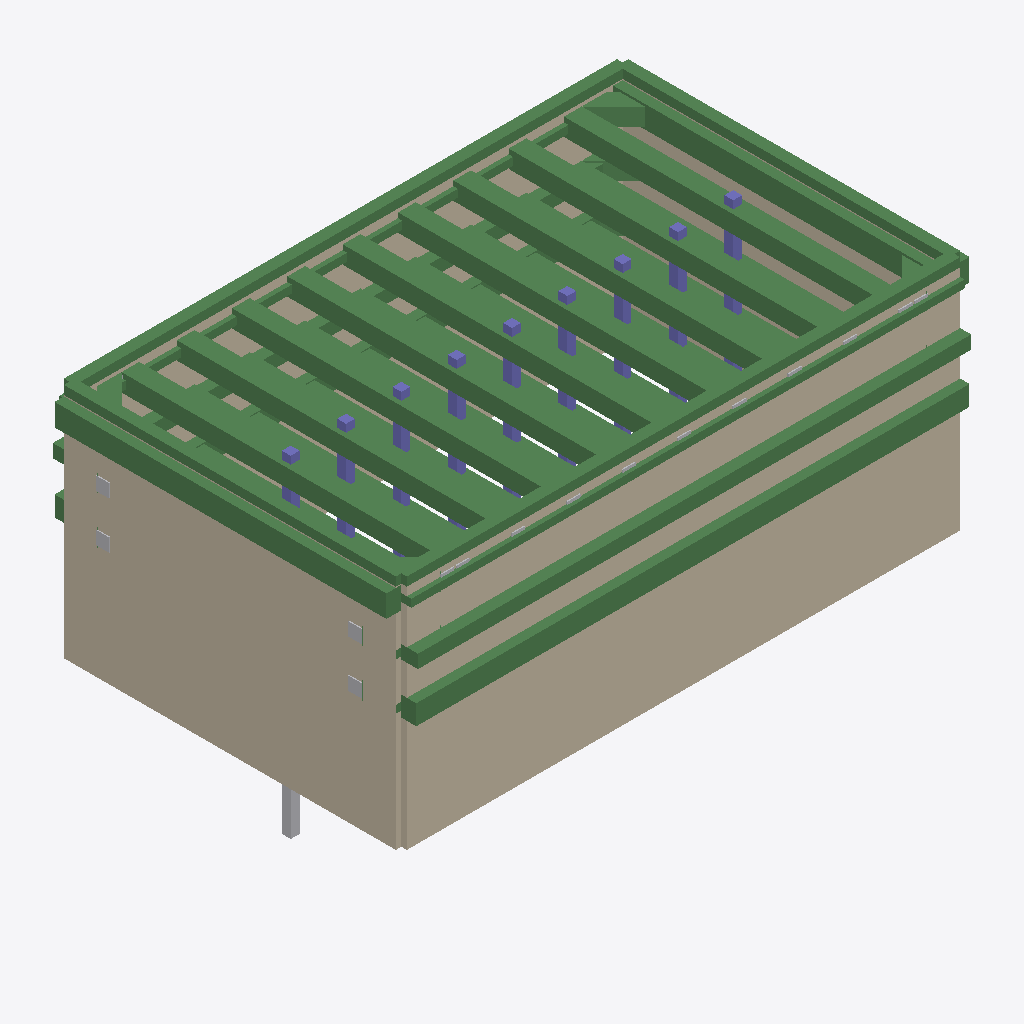
Isometric view of an IFC building model (IFC-SPF (STEP), schema IFC4, length unit metre), seen from the south-west, elements coloured by IFC class: 45 beams (green), 16 other elements (light grey), 9 columns (violet), 4 walls (beige).
Extent 52.7 m × 33.0 m × 30.4 m (x, y, z). Storeys (1): Temporary support stage model at 0.00 m. Elements (155): 87 IfcBuildingElementProxy, 55 IfcBeam, 9 IfcColumn, 4 IfcWall.

HEADER;
FILE_DESCRIPTION(('PitGuard BIM Designer coordination_light IFC4 export with viewer-safe STEP text, swept solids and design property sets'),'2;1');
FILE_NAME('project-d0f01005d5e4_coordination_light.ifc','2026-07-06T13:27:34.767640+00:00',('PitGuard'),('OpenAI'),'PitGuard BIM Designer 2.0','PitGuard IFC exporter','');
FILE_SCHEMA(('IFC4'));
ENDSEC;
DATA;
#16=IFCPROJECT('0st47i4b17KhhD8QKcRMn$',#5,'PitGuard 全流程示例：矩形深基坑','PitGuard engineering IFC export; professional review required',$,$,$,(#15),#10);
#22=IFCSITE('0g1cYibS565hUH8_CIGlDG',#5,'示例场地 / 本地坐标','Generated from PitGuard project',$,#21,$,$,.ELEMENT.,$,$,$,$,$);
#28=IFCBUILDING('1EDNFnXYXAPRDFAu8WHq7v',#5,'Foundation Pit Support Model',$,$,#27,$,$,.ELEMENT.,$,$,$);
#34=IFCBUILDINGSTOREY('1J1HQ4$kbDTgXYbLlmx3B5',#5,'Temporary support stage model',$,$,#33,$,$,.ELEMENT.,0.0);
#57=IFCWALL('2rq3POIPDDtQxfE8GsUihp',#5,'DW-S1-001','Diaphragm wall solid generated by PitGuard',$,#45,#56,$,.STANDARD.);
#207=IFCWALL('216goLomD3ZBZgPU7UxYoi',#5,'DW-S4-001','Diaphragm wall solid generated by PitGuard',$,#195,#206,$,.STANDARD.);
#641=IFCBEAM('1OAy8IMlHENQliaMJ_9FHE',#5,'WB-L3-S1','Crown/wale beam generated by PitGuard',$,#629,#640,$,.BEAM.);
#513=IFCBEAM('0QE6sbCqf2NvvUpjskrXkY',#5,'WB-L2-S1','Crown/wale beam generated by PitGuard',$,#501,#512,$,.BEAM.);
#157=IFCWALL('1Asi3QBEv5uO4nPLsmuscn',#5,'DW-S3-001','Diaphragm wall solid generated by PitGuard',$,#145,#156,$,.STANDARD.);
#257=IFCBEAM('2ETyVwguT0NOc8iPpytR7o',#5,'CB-S1','Crown/wale beam generated by PitGuard',$,#245,#256,$,.BEAM.);
#321=IFCBEAM('3s_co9Zi56QPjPDgmXQXF$',#5,'CB-S3','Crown/wale beam generated by PitGuard',$,#309,#320,$,.BEAM.);
#481=IFCBEAM('2aD1RysaHBX8v5qwxkprIR',#5,'WB-L1-S4','Crown/wale beam generated by PitGuard',$,#469,#480,$,.BEAM.);
#1069=IFCBEAM('15_WPPHXnFKwni6mD4kGqI',#5,'SP-L1-7','Internal support beam generated by PitGuard',$,#1057,#1068,$,.BEAM.);
#869=IFCBEAM('0oW7A6gUL7Ch2cn34mAAN5',#5,'SP-L1-3','Internal support beam generated by PitGuard',$,#857,#868,$,.BEAM.);
#1019=IFCBEAM('0kYa$fQq5D2R6Cf_RWwDG7',#5,'SP-L1-6','Internal support beam generated by PitGuard',$,#1007,#1018,$,.BEAM.);
#1169=IFCBEAM('2VxCNkXN19vwczDizafZL2',#5,'SP-L1-9','Internal support beam generated by PitGuard',$,#1157,#1168,$,.BEAM.);
#919=IFCBEAM('1Dw$sNHDnERhBW31vnenzo',#5,'SP-L1-4','Internal support beam generated by PitGuard',$,#907,#918,$,.BEAM.);
#1119=IFCBEAM('2QvXzKuJ9ET8MoX4mVXQ5c',#5,'SP-L1-8','Internal support beam generated by PitGuard',$,#1107,#1118,$,.BEAM.);
#819=IFCBEAM('1TyezAqqX5BhxPbdYVbeLw',#5,'SP-L1-2','Internal support beam generated by PitGuard',$,#807,#818,$,.BEAM.);
#969=IFCBEAM('27v18vo5zBRu382QW9LQmm',#5,'SP-L1-5','Internal support beam generated by PitGuard',$,#957,#968,$,.BEAM.);
#769=IFCBEAM('1$QAucaAHBGBBmWCAKaBJx',#5,'SP-L1-1','Internal support beam generated by PitGuard',$,#757,#768,$,.BEAM.);
#417=IFCBEAM('2u$91ftXz37OGyemCAuGMB',#5,'WB-L1-S2','Crown/wale beam generated by PitGuard',$,#405,#416,$,.BEAM.);
#385=IFCBEAM('3NVRH59VDBf9D1SXfFx0xA',#5,'WB-L1-S1','Crown/wale beam generated by PitGuard',$,#373,#384,$,.BEAM.);
#353=IFCBEAM('2KXlbJ5fTBxAIZVOm_kNAT',#5,'CB-S4','Crown/wale beam generated by PitGuard',$,#341,#352,$,.BEAM.);
#289=IFCBEAM('1M4ZYmSyv4fRJ_IUHXqs$v',#5,'CB-S2','Crown/wale beam generated by PitGuard',$,#277,#288,$,.BEAM.);
#107=IFCWALL('2K3cuJO0f1pRdT7OqJCvjR',#5,'DW-S2-001','Diaphragm wall solid generated by PitGuard',$,#95,#106,$,.STANDARD.);
#449=IFCBEAM('02crEs1V5BuReLTZTuXxk1',#5,'WB-L1-S3','Crown/wale beam generated by PitGuard',$,#437,#448,$,.BEAM.);
#577=IFCBEAM('0XCeHkA9n1Kvwrdd5GXquK',#5,'WB-L2-S3','Crown/wale beam generated by PitGuard',$,#565,#576,$,.BEAM.);
#1719=IFCBEAM('3SYa2jUWL5hB6tA54uc$0L',#5,'SP-L2-7','Internal support beam generated by PitGuard',$,#1707,#1718,$,.BEAM.);
#1519=IFCBEAM('27NDn$Xl1Bi8eeOdDD$Ap1',#5,'SP-L2-3','Internal support beam generated by PitGuard',$,#1507,#1518,$,.BEAM.);
#1569=IFCBEAM('1pF6yW7i9Buwtui9CFdFrU',#5,'SP-L2-4','Internal support beam generated by PitGuard',$,#1557,#1568,$,.BEAM.);
#1769=IFCBEAM('19G3Qv_Jb1b8eNbO3Wys0e',#5,'SP-L2-8','Internal support beam generated by PitGuard',$,#1757,#1768,$,.BEAM.);
#1469=IFCBEAM('1lDURahCH8mB432QZS5Irw',#5,'SP-L2-2','Internal support beam generated by PitGuard',$,#1457,#1468,$,.BEAM.);
#1619=IFCBEAM('2Yso$h4z55qAlSOwUypBBo',#5,'SP-L2-5','Internal support beam generated by PitGuard',$,#1607,#1618,$,.BEAM.);
#1669=IFCBEAM('1E0qa5T5zCahXu7GHIwDcX',#5,'SP-L2-6','Internal support beam generated by PitGuard',$,#1657,#1668,$,.BEAM.);
#1819=IFCBEAM('0vlq9segDA2BfDFDc9FqWF',#5,'SP-L2-9','Internal support beam generated by PitGuard',$,#1807,#1818,$,.BEAM.);
#705=IFCBEAM('3GSFdP2fP5mhYeoL$U2bKd',#5,'WB-L3-S3','Crown/wale beam generated by PitGuard',$,#693,#704,$,.BEAM.);
#2219=IFCBEAM('2rr7RBzr9AS9vicihHUl6G',#5,'SP-L3-4','Internal support beam generated by PitGuard',$,#2207,#2218,$,.BEAM.);
#2169=IFCBEAM('1YEHxEg2LCfRjBRoWoYsA_',#5,'SP-L3-3','Internal support beam generated by PitGuard',$,#2157,#2168,$,.BEAM.);
#2419=IFCBEAM('0oIsCk3xj7LhW$Duuh3z_w',#5,'SP-L3-8','Internal support beam generated by PitGuard',$,#2407,#2418,$,.BEAM.);
#2369=IFCBEAM('15XtZ1oy9Dtejuj7AXRI6E',#5,'SP-L3-7','Internal support beam generated by PitGuard',$,#2357,#2368,$,.BEAM.);
#2269=IFCBEAM('3UEELwMEj1fvgl5wkCngbU',#5,'SP-L3-5','Internal support beam generated by PitGuard',$,#2257,#2268,$,.BEAM.);
#2319=IFCBEAM('05z042R4X0GfLpZx$ZfqBA',#5,'SP-L3-6','Internal support beam generated by PitGuard',$,#2307,#2318,$,.BEAM.);
#2469=IFCBEAM('3zwNHD8Mv5MfyhlRBm6Qv6',#5,'SP-L3-9','Internal support beam generated by PitGuard',$,#2457,#2468,$,.BEAM.);
#1369=IFCBEAM('3o1vDwj5L9fgT8HcN8Xejw',#5,'DB-L1-4','Internal support beam generated by PitGuard',$,#1357,#1368,$,.BEAM.);
#2119=IFCBEAM('0oR9xK2eH3duMCv1KNHw6A',#5,'SP-L3-2','Internal support beam generated by PitGuard',$,#2107,#2118,$,.BEAM.);
#3019=IFCCOLUMN('1rQ3WDfhTCm8i3QpnJ040L',#5,'STC-006','Temporary column generated by PitGuard',$,#3007,#3018,$,.COLUMN.);
#3199=IFCCOLUMN('1QLAlxAS99Hum3HV71HdDL',#5,'STC-009','Temporary column generated by PitGuard',$,#3187,#3198,$,.COLUMN.);
#2959=IFCCOLUMN('3dvYi4zR11QwvkicbLaUxs',#5,'STC-005','Temporary column generated by PitGuard',$,#2947,#2958,$,.COLUMN.);
#3139=IFCCOLUMN('1C64_vTHvD9PjOSO_uuEHj',#5,'STC-008','Temporary column generated by PitGuard',$,#3127,#3138,$,.COLUMN.);
#2899=IFCCOLUMN('1ZCyLRis90zfDQvOFV7Ci3',#5,'STC-004','Temporary column generated by PitGuard',$,#2887,#2898,$,.COLUMN.);
#3079=IFCCOLUMN('3J2z9mzDHEjBMNJy1mxQyU',#5,'STC-007','Temporary column generated by PitGuard',$,#3067,#3078,$,.COLUMN.);
#2839=IFCCOLUMN('2FcmV0Tev1zwzm9x$9wuyk',#5,'STC-003','Temporary column generated by PitGuard',$,#2827,#2838,$,.COLUMN.);
#2779=IFCCOLUMN('2M7W8ofSD1AvG7H48UsVe0',#5,'STC-002','Temporary column generated by PitGuard',$,#2767,#2778,$,.COLUMN.);
#2751=IFCBUILDINGELEMENTPROXY('0i9L6926rArv0klYJKBU3N',#5,'PILE-STC-001','Temporary column pile proxy generated by PitGuard V2.0',$,#2739,#2750,$,$);
#1269=IFCBEAM('0NozqVjd18i8et0xsdxErs',#5,'DB-L1-2','Internal support beam generated by PitGuard',$,#1257,#1268,$,.BEAM.);
#2719=IFCCOLUMN('2IpFSuaAz3bQfCKOLa6yBu',#5,'STC-001','Temporary column generated by PitGuard',$,#2707,#2718,$,.COLUMN.);
#2019=IFCBEAM('2U2CwOWuv3Lw4BlEcB48K3',#5,'DB-L2-4','Internal support beam generated by PitGuard',$,#2007,#2018,$,.BEAM.);
#1319=IFCBEAM('0h$0klki92uh3omWq836Q4',#5,'DB-L1-3','Internal support beam generated by PitGuard',$,#1307,#1318,$,.BEAM.);
#4799=IFCBUILDINGELEMENTPROXY('2fRwcqMPP0ZvzjS1SCvfxq',#5,'ND-DB-L2-1-A','Support-wale node generated by PitGuard',$,#4787,#4798,$,$);
#4904=IFCBUILDINGELEMENTPROXY('21mwjL9oj8wPCDmHusOHJK',#5,'ND-DB-L2-2-B','Support-wale node generated by PitGuard',$,#4892,#4903,$,$);
#5709=IFCBUILDINGELEMENTPROXY('2GVFPg2kz8Y9_ZwW$NtgY_',#5,'ND-DB-L3-1-A','Support-wale node generated by PitGuard',$,#5697,#5708,$,$);
#5814=IFCBUILDINGELEMENTPROXY('1suUycobz84x5Cel3lTuxs',#5,'ND-DB-L3-2-B','Support-wale node generated by PitGuard',$,#5802,#5813,$,$);
#1219=IFCBEAM('1APm9sjM173BlMrJmXlkxP',#5,'DB-L1-1','Internal support beam generated by PitGuard',$,#1207,#1218,$,.BEAM.);
#2669=IFCBEAM('1oD$SlnpD5Yf2Tw3uBPvPV',#5,'DB-L3-4','Internal support beam generated by PitGuard',$,#2657,#2668,$,.BEAM.);
#3679=IFCBUILDINGELEMENTPROXY('3yWdMzdCfBC8ZtY8Py_$hT',#5,'ND-SP-L1-7-A','Support-wale node generated by PitGuard',$,#3667,#3678,$,$);
#3399=IFCBUILDINGELEMENTPROXY('09gRVodan9DQxV9iGkIxmZ',#5,'ND-SP-L1-3-A','Support-wale node generated by PitGuard',$,#3387,#3398,$,$);
#3609=IFCBUILDINGELEMENTPROXY('3fFZtp7$j42BjM16oy2Ulk',#5,'ND-SP-L1-6-A','Support-wale node generated by PitGuard',$,#3597,#3608,$,$);
#3819=IFCBUILDINGELEMENTPROXY('1rXtVieJL4zRET3KT1B0mh',#5,'ND-SP-L1-9-A','Support-wale node generated by PitGuard',$,#3807,#3818,$,$);
#3469=IFCBUILDINGELEMENTPROXY('0io3LDxtrBdhPMvirDpgla',#5,'ND-SP-L1-4-A','Support-wale node generated by PitGuard',$,#3457,#3468,$,$);
#3749=IFCBUILDINGELEMENTPROXY('3C6tWZXUjDtBJRNvWeTqPZ',#5,'ND-SP-L1-8-A','Support-wale node generated by PitGuard',$,#3737,#3748,$,$);
#3259=IFCBUILDINGELEMENTPROXY('3$HMUePaXC1OraXki3gL10',#5,'ND-SP-L1-1-A','Support-wale node generated by PitGuard',$,#3247,#3258,$,$);
#3329=IFCBUILDINGELEMENTPROXY('3ODZxScWr5reqiPZEC3AEa',#5,'ND-SP-L1-2-A','Support-wale node generated by PitGuard',$,#3317,#3328,$,$);
#3539=IFCBUILDINGELEMENTPROXY('3aJdOyKnX4KO0PHZWgpSoJ',#5,'ND-SP-L1-5-A','Support-wale node generated by PitGuard',$,#3527,#3538,$,$);
#3924=IFCBUILDINGELEMENTPROXY('2kF8KPJyvBURkINLmQQVei',#5,'ND-DB-L1-1-B','Support-wale node generated by PitGuard',$,#3912,#3923,$,$);
#4029=IFCBUILDINGELEMENTPROXY('2H4sDtfa56zQkYaoLJTkk1',#5,'ND-DB-L1-3-A','Support-wale node generated by PitGuard',$,#4017,#4028,$,$);
#609=IFCBEAM('3rtn6U3Pj5e9jz_JSZIWig',#5,'WB-L2-S4','Crown/wale beam generated by PitGuard',$,#597,#608,$,.BEAM.);
#737=IFCBEAM('35oTTSEjT0O8OhAuIzqa5N',#5,'WB-L3-S4','Crown/wale beam generated by PitGuard',$,#725,#736,$,.BEAM.);
ENDSEC;
